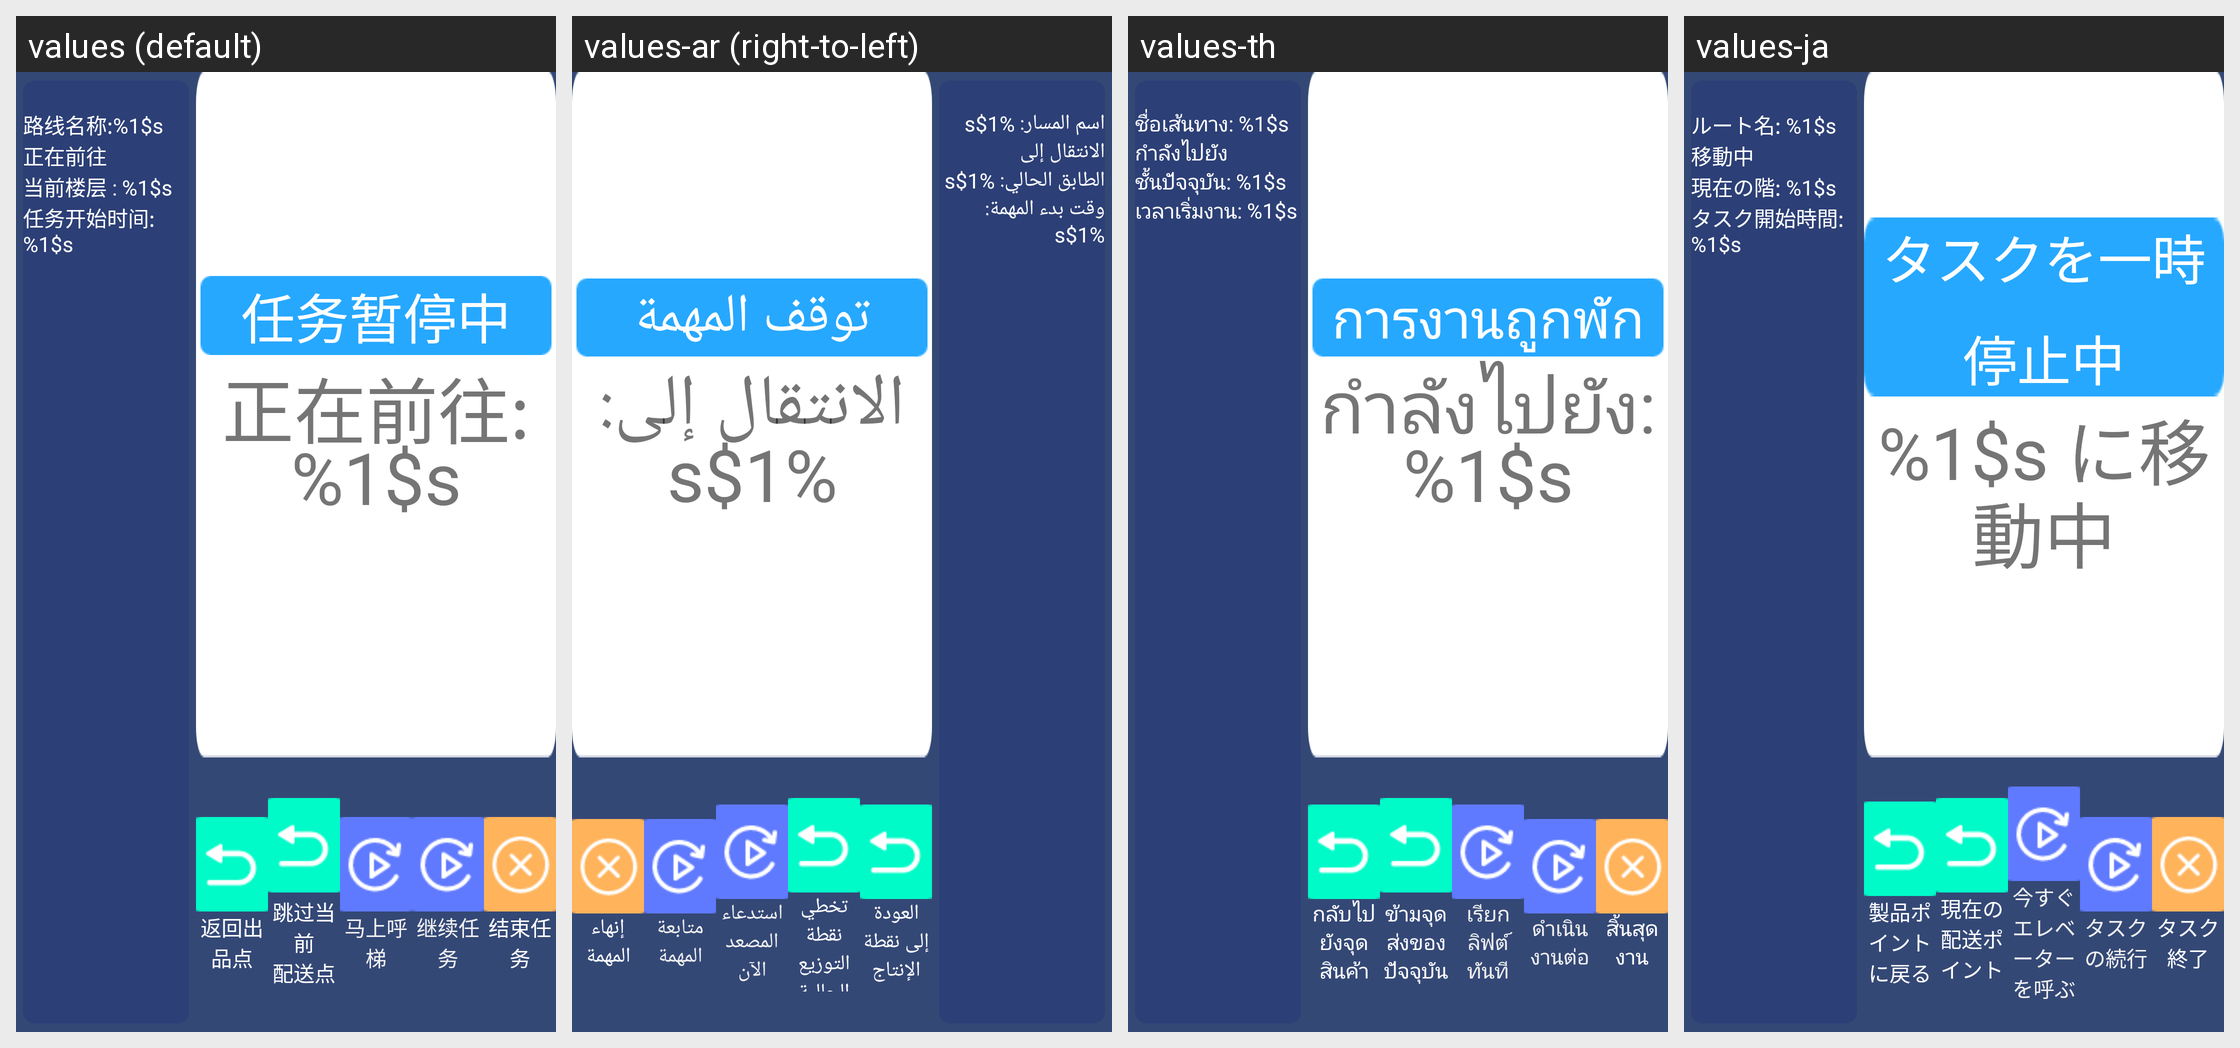

Locale-by-locale string values for the Android screen shown in this grid:
Android screen res/layout/fragment_pause.xml rendered under 4 locales, left to right: values (default), values-ar (right-to-left), values-th, values-ja. Device: Nexus 5 (rendered at 1080×1920; each locale shown at half size, 540×960, under a caption strip naming it); theme Theme.AGV.
Other locales in the repository, not shown: values-de, values-en, values-es, values-fr, values-hu, values-ko, values-nl, values-vi, values-zh-rHK, values-zh-rTW.
Strings drawn on this screen, with the default value and each locale's value (text and hints the layout hard-codes, and strings that could not be matched under every locale, appear in the picture but are not listed):

text_route_name
  values: 路线名称:%1$s
  values-ar: اسم المسار: %1$s
  values-th: ชื่อเส้นทาง: %1$s
  values-ja: ルート名: %1$s

text_going_to
  values: 正在前往
  values-ar: الانتقال إلى
  values-th: กำลังไปยัง
  values-ja: 移動中

text_now_floor
  values: 当前楼层 : %1$s
  values-ar: الطابق الحالي: %1$s
  values-th: ชั้นปัจจุบัน: %1$s
  values-ja: 現在の階: %1$s

text_task_start_time
  values: 任务开始时间:%1$s
  values-ar: وقت بدء المهمة: %1$s
  values-th: เวลาเริ่มงาน: %1$s
  values-ja: タスク開始時間: %1$s

text_task_pausing
  values: 任务暂停中
  values-ar: توقف المهمة
  values-th: การงานถูกพัก
  values-ja: タスクを一時停止中

text_going_to_target_point
  values: 正在前往:%1$s
  values-ar: الانتقال إلى: %1$s
  values-th: กำลังไปยัง: %1$s
  values-ja: %1$s に移動中

text_return_product_point
  values: 返回出品点
  values-ar: العودة إلى نقطة الإنتاج
  values-th: กลับไปยังจุดสินค้า
  values-ja: 製品ポイントに戻る

text_skip_current_target
  values: 跳过当前
      配送点
  values-ar: تخطي نقطة التوزيع الحالية
  values-th: ข้ามจุดส่งของปัจจุบัน
  values-ja: 現在の配送ポイントをスキップ

text_call_elevator_now
  values: 马上呼梯
  values-ar: استدعاء المصعد الآن
  values-th: เรียกลิฟต์ทันที
  values-ja: 今すぐエレベーターを呼ぶ

text_continue_task
  values: 继续任务
  values-ar: متابعة المهمة
  values-th: ดำเนินงานต่อ
  values-ja: タスクの続行

text_finish_task
  values: 结束任务
  values-ar: إنهاء المهمة
  values-th: สิ้นสุดงาน
  values-ja: タスク終了
